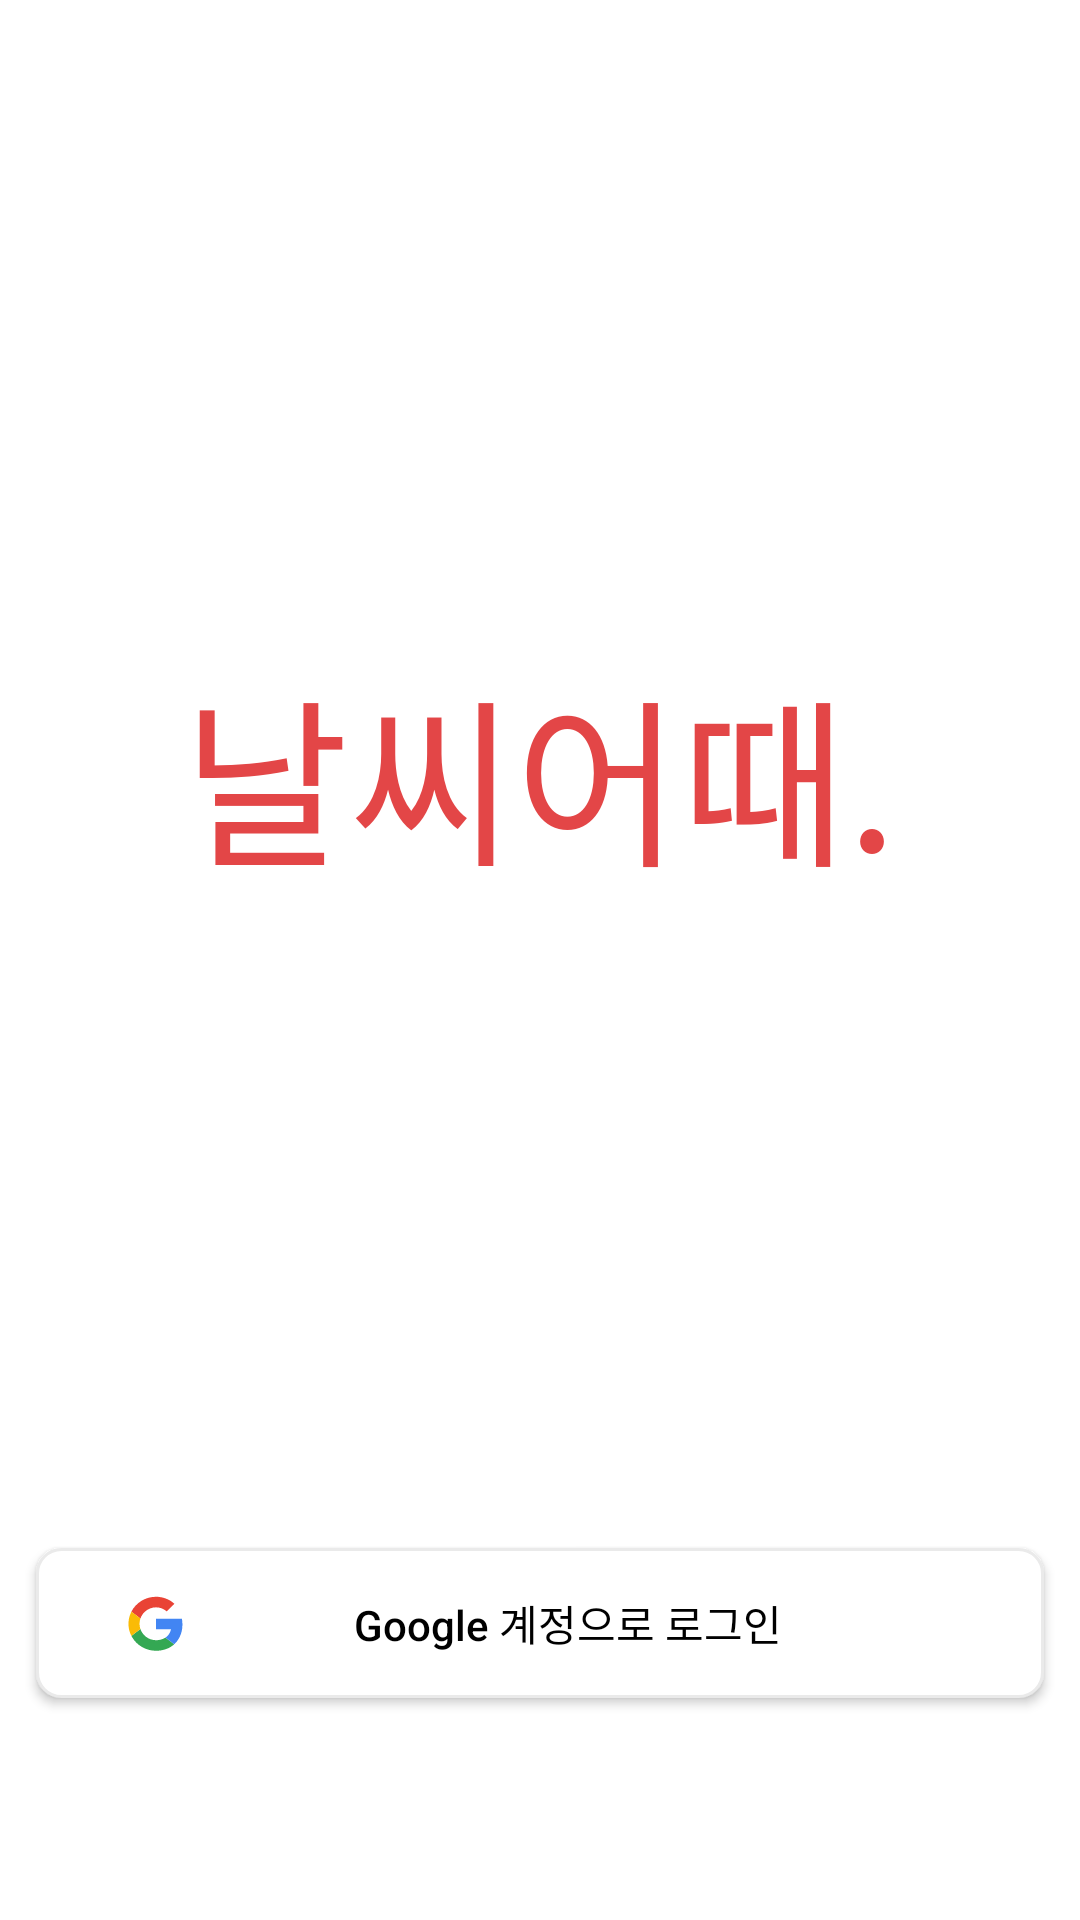

Layout XML and referenced resources for this Android screen:
<!-- AndroidManifest.xml: application theme Theme.NalC -->
<!-- res/layout/activity_login.xml -->
<?xml version="1.0" encoding="utf-8"?>
<layout xmlns:android="http://schemas.android.com/apk/res/android"
    xmlns:app="http://schemas.android.com/apk/res-auto"
    xmlns:tools="http://schemas.android.com/tools"
    tools:context=".view.LoginActivity">
    <androidx.constraintlayout.widget.ConstraintLayout
        android:layout_width="match_parent"
        android:layout_height="match_parent">

        <TextView
            android:layout_width="match_parent"
            android:layout_height="0dp"
            android:fontFamily="@font/jalnan"
            android:gravity="center"
            android:text="날씨어때."
            android:textColor="@color/main_red"
            android:textSize="60sp"
            app:layout_constraintBottom_toTopOf="@+id/btn_google_login"
            app:layout_constraintTop_toTopOf="parent" />

        <androidx.appcompat.widget.AppCompatButton
            android:id="@+id/btn_google_login"
            style="@style/LoginButton"
            android:background="@drawable/background_button_radius_border"
            android:drawableStart="@drawable/ic_login_google"
            android:text="Google 계정으로 로그인"
            android:textColor="@android:color/black"
            app:layout_constraintBottom_toTopOf="@+id/btn_apple_login"
            app:layout_constraintEnd_toEndOf="parent"
            app:layout_constraintStart_toStartOf="parent" />

        <androidx.appcompat.widget.AppCompatButton
            android:id="@+id/btn_apple_login"
            style="@style/LoginButton"
            android:backgroundTint="@android:color/black"
            android:drawableStart="@drawable/ic_login_apple"
            android:text="Apple 계정으로 로그인"
            app:layout_constraintBottom_toBottomOf="parent"
            app:layout_constraintEnd_toEndOf="parent"
            app:layout_constraintStart_toStartOf="parent" />
    </androidx.constraintlayout.widget.ConstraintLayout>
</layout>
<!-- resources referenced by this layout -->
<resources>
  <color name="main_red">#E34647</color>
  <!-- drawable background_button_radius_border (drawable) -->
  <?xml version="1.0" encoding="utf-8"?>
  <shape xmlns:android="http://schemas.android.com/apk/res/android"
      android:shape="rectangle">
      <corners android:radius="8dp" />
      <solid android:color="@android:color/white"/>
      <stroke android:color="#EAEAEA" android:width="1dp"/>
  </shape>
  <!-- drawable ic_login_apple (drawable) -->
  <?xml version="1.0" encoding="utf-8"?>
  <vector xmlns:android="http://schemas.android.com/apk/res/android"
      android:width="21dp"
      android:height="25dp"
      android:viewportWidth="21"
      android:viewportHeight="25">
      <path
          android:pathData="M7.09674 24.0888C6.31663 24.0464 5.58254 23.7062 5.0459 23.1384C4.40397 22.5208 3.83113 21.8353 3.33749 21.0938C2.56639 19.9896 1.95686 18.781 1.52734 17.5045C1.04082 16.1313 0.784681 14.6871 0.769281 13.2304C0.731895 11.8009 1.08629 10.3885 1.79408 9.14606C2.31216 8.25041 3.05112 7.50248 3.94045 6.97364C4.81995 6.44705 5.82358 6.1636 6.8486 6.15231C7.62132 6.19802 8.38066 6.37464 9.09423 6.67463C9.66315 6.92495 10.262 7.10092 10.8758 7.1982C11.5533 7.05628 12.2152 6.84851 12.8522 6.57786C13.6062 6.28346 14.4044 6.11861 15.2133 6.09027C15.3212 6.09027 15.4279 6.09027 15.5309 6.10268C17.3045 6.15411 18.9541 7.02473 19.9973 8.45997C18.3385 9.34686 17.3199 11.0918 17.3633 12.9723C17.3469 14.3986 17.9417 15.7637 18.9973 16.7229C19.4724 17.1755 20.0256 17.5383 20.6301 17.7936C20.506 18.1658 20.3633 18.5256 20.2119 18.8879C19.8679 19.6885 19.4435 20.4521 18.9452 21.167C18.4748 21.8831 17.9273 22.5454 17.3125 23.1422C16.7512 23.6991 16.0031 24.0276 15.2133 24.064C14.5437 24.0343 13.886 23.8772 13.2753 23.6012C12.6168 23.3143 11.9091 23.1572 11.191 23.1384C10.4526 23.1529 9.72396 23.3092 9.0446 23.5987C8.45782 23.8635 7.83091 24.0283 7.18979 24.0863L7.09674 24.0888ZM11.0049 6.09027C10.9118 6.09027 10.8188 6.09027 10.7257 6.07911C10.7061 5.93143 10.6958 5.78267 10.6947 5.6337C10.7353 4.39443 11.2196 3.21095 12.0595 2.29876C12.5289 1.77467 13.0978 1.34914 13.7331 1.04692C14.326 0.741711 14.9739 0.558211 15.6388 0.507221C15.6574 0.66975 15.6574 0.828557 15.6574 0.97992C15.6399 2.19969 15.1816 3.37192 14.3671 4.28012C13.5688 5.35056 12.338 6.01319 11.0049 6.09027Z"
          android:fillColor="@android:color/white"/>
  </vector>
  <!-- drawable ic_login_google: vector/xml drawable (drawable, 2348 chars, omitted) -->
  <style name="LoginButton">
          <item name="android:layout_width">match_parent</item>
          <item name="android:layout_height">50dp</item>
          <item name="android:layout_marginHorizontal">12dp</item>
          <item name="android:layout_marginBottom">12dp</item>
          <item name="android:background">@drawable/background_button_radius</item>
          <item name="android:paddingHorizontal">30dp</item>
          <item name="android:textColor">@android:color/white</item>
          <item name="android:textFontWeight">700</item>
          <item name="android:textAllCaps">false</item>
      </style>
  <style name="Theme.NalC" parent="Theme.MaterialComponents.Light.DarkActionBar">
          
          <item name="colorPrimary">@color/main_red</item>
          <item name="colorPrimaryVariant">@color/main_red</item>
          <item name="colorOnPrimary">@color/main_red</item>
          
          <item name="colorSecondary">@color/main_red</item>
          <item name="colorSecondaryVariant">@color/main_red</item>
          <item name="colorOnSecondary">@android:color/black</item>
          
          <item name="android:statusBarColor" tools:targetApi="l">?attr/colorPrimaryVariant</item>
          <item name="android:textColor">@android:color/black</item>
          <item name="android:adjustViewBounds">true</item>
          <item name="windowNoTitle">true</item>
          
      </style>
</resources>
